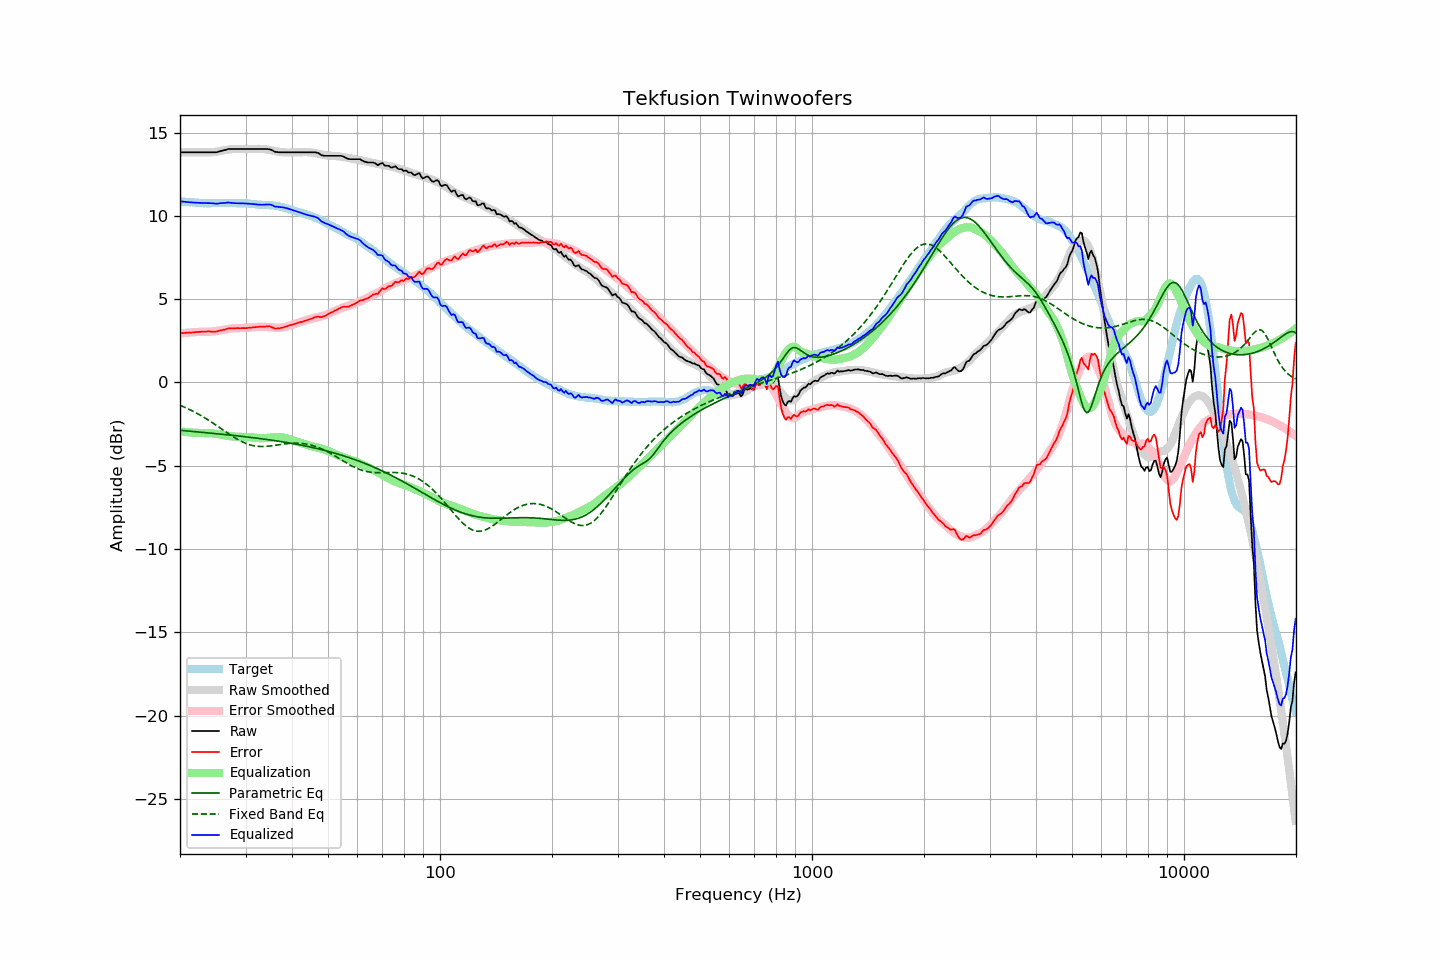

The file beside this chart, header and first rows:
frequency, raw, error, smoothed, error_smoothed, equalization, parametric_eq, fixed_band_eq, equalized_raw, equalized_smoothed, target
20.00, 13.82, 2.95, 13.82, 2.94, -2.94, -2.87, -1.38, 10.87, 10.88, 10.87
20.20, 13.82, 2.96, 13.82, 2.95, -2.95, -2.88, -1.41, 10.86, 10.86, 10.86
20.40, 13.82, 2.97, 13.82, 2.96, -2.96, -2.89, -1.46, 10.85, 10.85, 10.85
20.61, 13.82, 2.97, 13.82, 2.97, -2.97, -2.90, -1.50, 10.84, 10.84, 10.85
20.81, 13.82, 2.99, 13.82, 2.98, -2.98, -2.91, -1.54, 10.84, 10.84, 10.83
21.02, 13.82, 2.99, 13.82, 2.99, -2.99, -2.92, -1.58, 10.83, 10.83, 10.83
21.23, 13.82, 3.00, 13.82, 3.00, -3.00, -2.92, -1.63, 10.82, 10.82, 10.82
21.44, 13.82, 2.99, 13.82, 3.01, -3.01, -2.93, -1.68, 10.81, 10.81, 10.83
21.66, 13.82, 3.00, 13.82, 3.01, -3.01, -2.94, -1.73, 10.80, 10.80, 10.82
21.87, 13.82, 3.01, 13.82, 3.02, -3.02, -2.95, -1.78, 10.80, 10.80, 10.80
22.09, 13.82, 3.02, 13.82, 3.02, -3.02, -2.96, -1.83, 10.79, 10.79, 10.79
22.31, 13.82, 3.03, 13.82, 3.03, -3.03, -2.97, -1.88, 10.79, 10.79, 10.79
22.54, 13.82, 3.04, 13.82, 3.04, -3.04, -2.98, -1.93, 10.78, 10.78, 10.78
22.76, 13.82, 3.04, 13.82, 3.04, -3.04, -2.99, -1.99, 10.78, 10.78, 10.78
22.99, 13.82, 3.05, 13.81, 3.04, -3.04, -3.00, -2.04, 10.78, 10.77, 10.77
23.22, 13.82, 3.06, 13.81, 3.04, -3.04, -3.01, -2.10, 10.78, 10.77, 10.76
23.45, 13.82, 3.05, 13.81, 3.04, -3.04, -3.02, -2.16, 10.77, 10.77, 10.77
23.69, 13.82, 3.06, 13.81, 3.05, -3.05, -3.02, -2.22, 10.77, 10.76, 10.75
23.92, 13.82, 3.06, 13.81, 3.05, -3.05, -3.03, -2.28, 10.77, 10.76, 10.75
24.16, 13.82, 3.06, 13.82, 3.05, -3.05, -3.04, -2.34, 10.76, 10.76, 10.76
24.40, 13.82, 3.05, 13.82, 3.06, -3.06, -3.05, -2.41, 10.76, 10.76, 10.77
24.65, 13.82, 3.05, 13.83, 3.07, -3.07, -3.06, -2.47, 10.75, 10.76, 10.77
24.89, 13.82, 3.05, 13.84, 3.08, -3.08, -3.07, -2.54, 10.74, 10.76, 10.77
25.14, 13.83, 3.06, 13.86, 3.09, -3.09, -3.08, -2.60, 10.73, 10.77, 10.77
25.39, 13.86, 3.09, 13.88, 3.11, -3.11, -3.09, -2.67, 10.75, 10.77, 10.76
25.65, 13.89, 3.13, 13.89, 3.12, -3.12, -3.10, -2.74, 10.76, 10.77, 10.76
25.91, 13.91, 3.14, 13.91, 3.14, -3.14, -3.11, -2.80, 10.77, 10.77, 10.77
26.16, 13.94, 3.16, 13.93, 3.16, -3.16, -3.12, -2.87, 10.78, 10.77, 10.78
26.43, 13.96, 3.18, 13.95, 3.18, -3.18, -3.13, -2.94, 10.78, 10.77, 10.78
26.69, 13.99, 3.21, 13.97, 3.19, -3.19, -3.14, -3.00, 10.79, 10.77, 10.77
26.96, 14.02, 3.25, 13.98, 3.21, -3.21, -3.15, -3.07, 10.81, 10.77, 10.77
27.23, 14.02, 3.25, 14.00, 3.23, -3.23, -3.16, -3.13, 10.79, 10.77, 10.77
27.50, 14.02, 3.25, 14.01, 3.24, -3.24, -3.17, -3.20, 10.78, 10.77, 10.77
27.77, 14.02, 3.24, 14.02, 3.25, -3.25, -3.18, -3.26, 10.77, 10.77, 10.77
28.05, 14.02, 3.25, 14.02, 3.25, -3.25, -3.19, -3.32, 10.76, 10.77, 10.77
28.33, 14.02, 3.26, 14.02, 3.26, -3.26, -3.20, -3.38, 10.76, 10.77, 10.76
28.62, 14.02, 3.26, 14.03, 3.26, -3.26, -3.21, -3.43, 10.76, 10.77, 10.76
28.90, 14.02, 3.25, 14.03, 3.26, -3.26, -3.22, -3.48, 10.75, 10.76, 10.76
29.19, 14.02, 3.26, 14.02, 3.26, -3.26, -3.23, -3.53, 10.75, 10.76, 10.76
29.48, 14.02, 3.26, 14.02, 3.27, -3.27, -3.24, -3.58, 10.75, 10.76, 10.76
29.78, 14.02, 3.26, 14.02, 3.27, -3.27, -3.26, -3.62, 10.75, 10.75, 10.75
30.08, 14.02, 3.26, 14.02, 3.27, -3.27, -3.27, -3.66, 10.75, 10.75, 10.76
30.38, 14.02, 3.27, 14.02, 3.28, -3.28, -3.28, -3.70, 10.74, 10.74, 10.75
30.68, 14.02, 3.29, 14.02, 3.29, -3.29, -3.29, -3.73, 10.73, 10.73, 10.73
30.99, 14.02, 3.29, 14.02, 3.29, -3.29, -3.30, -3.76, 10.72, 10.72, 10.73
31.30, 14.02, 3.30, 14.02, 3.30, -3.30, -3.31, -3.78, 10.72, 10.72, 10.71
31.61, 14.02, 3.31, 14.02, 3.31, -3.31, -3.33, -3.80, 10.71, 10.71, 10.71
31.93, 14.02, 3.32, 14.02, 3.32, -3.32, -3.34, -3.82, 10.69, 10.70, 10.70
32.24, 14.02, 3.33, 14.03, 3.34, -3.34, -3.35, -3.83, 10.68, 10.69, 10.69
32.57, 14.02, 3.34, 14.03, 3.34, -3.34, -3.36, -3.84, 10.67, 10.69, 10.68
32.89, 14.02, 3.35, 14.03, 3.35, -3.35, -3.37, -3.85, 10.67, 10.68, 10.67
33.22, 14.02, 3.35, 14.02, 3.35, -3.35, -3.39, -3.85, 10.67, 10.67, 10.67
33.55, 14.02, 3.36, 14.01, 3.35, -3.35, -3.40, -3.85, 10.67, 10.67, 10.66
33.89, 14.02, 3.35, 14.00, 3.34, -3.34, -3.41, -3.84, 10.68, 10.66, 10.67
34.23, 14.02, 3.37, 13.99, 3.33, -3.33, -3.43, -3.84, 10.69, 10.65, 10.65
34.57, 14.01, 3.36, 13.97, 3.32, -3.32, -3.44, -3.83, 10.69, 10.65, 10.64
34.92, 14.00, 3.36, 13.95, 3.31, -3.31, -3.45, -3.82, 10.69, 10.64, 10.64
35.27, 13.96, 3.32, 13.93, 3.30, -3.30, -3.47, -3.80, 10.66, 10.63, 10.64
35.62, 13.91, 3.28, 13.91, 3.29, -3.29, -3.48, -3.79, 10.62, 10.62, 10.62
35.97, 13.85, 3.23, 13.89, 3.29, -3.29, -3.50, -3.78, 10.56, 10.61, 10.62
... 635 more rows
